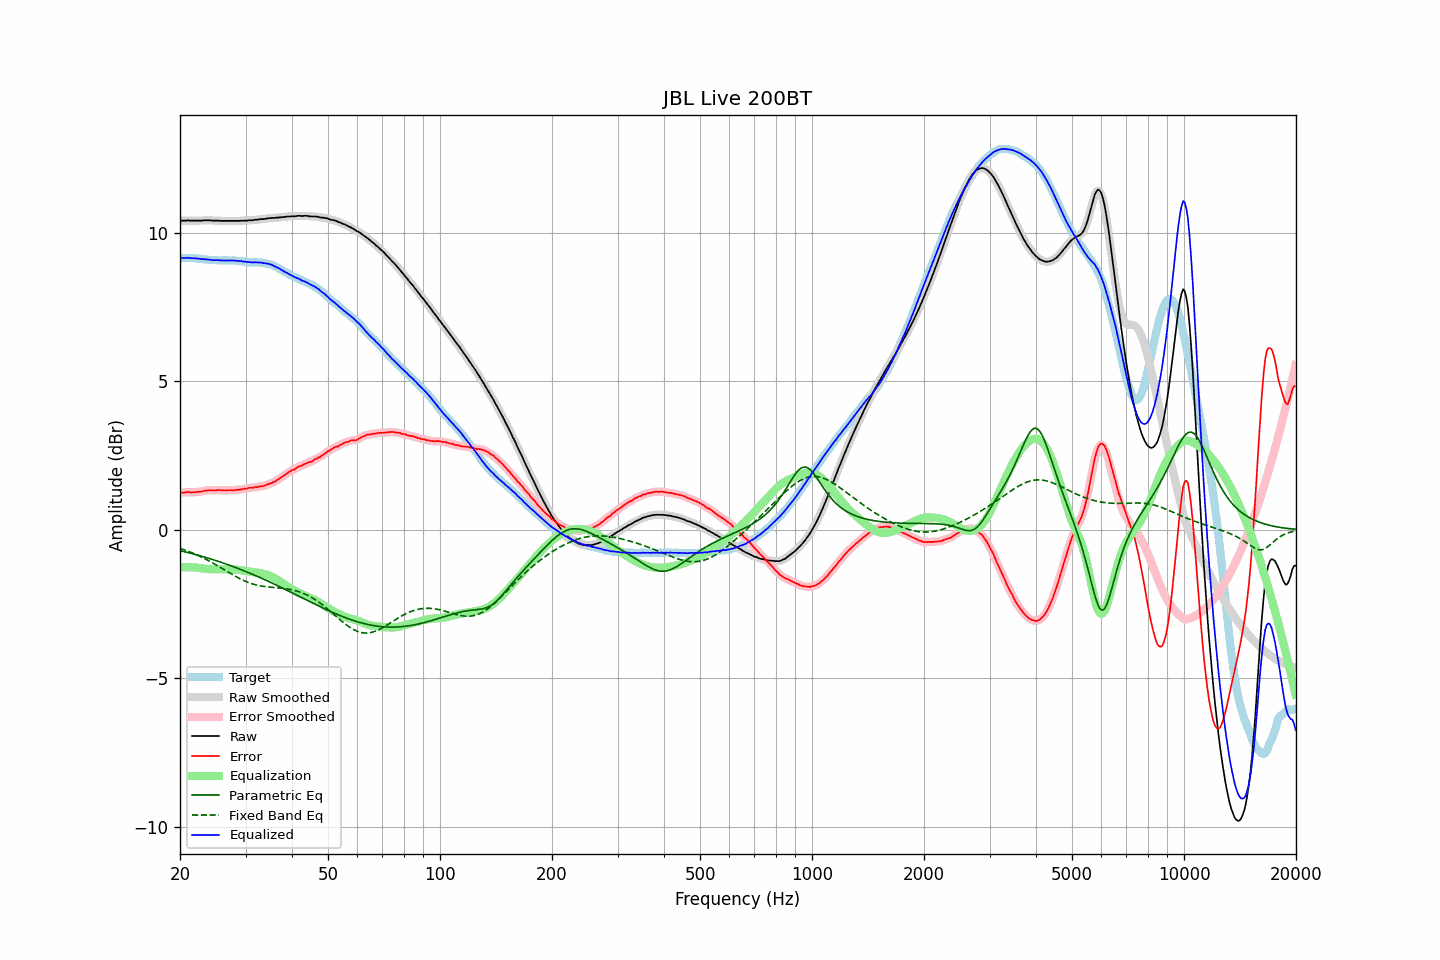

Values plotted in this chart, from the file beside it:
frequency, raw, error, smoothed, error_smoothed, equalization, parametric_eq, fixed_band_eq, equalized_raw, equalized_smoothed, target
20.00, 10.41, 1.25, 10.41, 1.25, -1.26, -0.70, -0.62, 9.15, 9.15, 9.15
20.20, 10.41, 1.25, 10.41, 1.25, -1.26, -0.71, -0.64, 9.15, 9.15, 9.15
20.40, 10.41, 1.25, 10.41, 1.26, -1.26, -0.73, -0.66, 9.15, 9.15, 9.15
20.61, 10.41, 1.25, 10.41, 1.26, -1.26, -0.74, -0.68, 9.15, 9.15, 9.15
20.81, 10.41, 1.26, 10.41, 1.26, -1.26, -0.75, -0.70, 9.15, 9.15, 9.14
21.02, 10.42, 1.27, 10.41, 1.26, -1.26, -0.77, -0.72, 9.16, 9.15, 9.14
21.23, 10.41, 1.26, 10.41, 1.26, -1.26, -0.78, -0.74, 9.15, 9.15, 9.14
21.44, 10.41, 1.25, 10.41, 1.26, -1.26, -0.79, -0.76, 9.14, 9.14, 9.15
21.66, 10.41, 1.26, 10.41, 1.26, -1.26, -0.81, -0.78, 9.14, 9.14, 9.14
21.87, 10.41, 1.26, 10.41, 1.26, -1.27, -0.82, -0.81, 9.14, 9.14, 9.14
22.09, 10.41, 1.27, 10.41, 1.27, -1.27, -0.84, -0.83, 9.14, 9.14, 9.13
22.31, 10.41, 1.27, 10.41, 1.28, -1.27, -0.85, -0.86, 9.13, 9.13, 9.13
22.54, 10.41, 1.28, 10.41, 1.28, -1.28, -0.87, -0.88, 9.12, 9.12, 9.12
22.76, 10.41, 1.28, 10.41, 1.29, -1.29, -0.88, -0.91, 9.12, 9.12, 9.12
22.99, 10.41, 1.29, 10.41, 1.30, -1.30, -0.90, -0.93, 9.11, 9.11, 9.11
23.22, 10.42, 1.31, 10.41, 1.31, -1.31, -0.91, -0.96, 9.11, 9.11, 9.10
23.45, 10.42, 1.31, 10.42, 1.32, -1.31, -0.93, -0.99, 9.10, 9.10, 9.10
23.69, 10.42, 1.32, 10.42, 1.33, -1.32, -0.95, -1.02, 9.10, 9.10, 9.09
23.92, 10.42, 1.33, 10.42, 1.33, -1.32, -0.96, -1.05, 9.09, 9.09, 9.08
24.16, 10.42, 1.33, 10.41, 1.33, -1.33, -0.98, -1.07, 9.09, 9.09, 9.08
24.40, 10.41, 1.32, 10.41, 1.33, -1.33, -1.00, -1.11, 9.08, 9.08, 9.08
24.65, 10.41, 1.32, 10.41, 1.32, -1.33, -1.01, -1.14, 9.07, 9.07, 9.08
24.89, 10.41, 1.32, 10.41, 1.33, -1.33, -1.03, -1.17, 9.07, 9.07, 9.08
25.14, 10.41, 1.33, 10.41, 1.33, -1.33, -1.05, -1.20, 9.07, 9.07, 9.07
25.39, 10.41, 1.34, 10.40, 1.34, -1.33, -1.07, -1.23, 9.08, 9.07, 9.06
25.65, 10.40, 1.33, 10.40, 1.34, -1.33, -1.08, -1.26, 9.07, 9.07, 9.06
25.91, 10.40, 1.33, 10.40, 1.33, -1.33, -1.10, -1.29, 9.07, 9.07, 9.06
26.16, 10.40, 1.32, 10.40, 1.32, -1.33, -1.12, -1.33, 9.07, 9.07, 9.07
26.43, 10.40, 1.32, 10.40, 1.32, -1.33, -1.14, -1.36, 9.07, 9.07, 9.07
26.69, 10.40, 1.32, 10.40, 1.33, -1.33, -1.16, -1.39, 9.07, 9.07, 9.07
26.96, 10.40, 1.33, 10.40, 1.33, -1.33, -1.18, -1.42, 9.07, 9.07, 9.06
27.23, 10.40, 1.33, 10.40, 1.33, -1.33, -1.20, -1.46, 9.07, 9.07, 9.06
27.50, 10.40, 1.33, 10.40, 1.33, -1.33, -1.22, -1.49, 9.07, 9.07, 9.06
27.77, 10.40, 1.32, 10.40, 1.33, -1.33, -1.24, -1.52, 9.06, 9.06, 9.07
28.05, 10.40, 1.33, 10.40, 1.34, -1.34, -1.26, -1.55, 9.06, 9.06, 9.06
28.33, 10.40, 1.34, 10.40, 1.34, -1.34, -1.28, -1.58, 9.06, 9.05, 9.05
28.62, 10.40, 1.35, 10.40, 1.35, -1.35, -1.30, -1.61, 9.05, 9.05, 9.04
28.90, 10.40, 1.34, 10.40, 1.35, -1.35, -1.32, -1.64, 9.04, 9.05, 9.05
29.19, 10.41, 1.36, 10.40, 1.36, -1.36, -1.34, -1.67, 9.05, 9.04, 9.04
29.48, 10.40, 1.36, 10.40, 1.37, -1.37, -1.36, -1.69, 9.03, 9.03, 9.03
29.78, 10.41, 1.38, 10.40, 1.38, -1.38, -1.38, -1.72, 9.03, 9.03, 9.02
30.08, 10.41, 1.38, 10.41, 1.39, -1.39, -1.41, -1.74, 9.02, 9.02, 9.02
30.38, 10.41, 1.39, 10.41, 1.40, -1.39, -1.43, -1.76, 9.01, 9.02, 9.01
30.68, 10.42, 1.41, 10.41, 1.41, -1.40, -1.45, -1.78, 9.01, 9.01, 9.00
30.99, 10.42, 1.41, 10.42, 1.41, -1.41, -1.47, -1.80, 9.00, 9.00, 9.00
31.30, 10.42, 1.41, 10.42, 1.42, -1.42, -1.50, -1.82, 9.00, 9.00, 9.00
31.61, 10.43, 1.42, 10.43, 1.42, -1.43, -1.52, -1.84, 9.00, 9.00, 9.00
31.93, 10.44, 1.44, 10.43, 1.43, -1.43, -1.54, -1.85, 9.00, 9.00, 8.99
32.24, 10.44, 1.43, 10.44, 1.44, -1.44, -1.57, -1.86, 9.00, 9.00, 9.00
32.57, 10.45, 1.45, 10.45, 1.45, -1.45, -1.59, -1.88, 9.00, 9.00, 8.99
32.89, 10.46, 1.46, 10.45, 1.46, -1.46, -1.61, -1.89, 9.00, 8.99, 8.99
33.22, 10.46, 1.46, 10.46, 1.47, -1.47, -1.64, -1.90, 8.99, 8.99, 8.99
33.55, 10.46, 1.47, 10.46, 1.48, -1.48, -1.66, -1.90, 8.97, 8.98, 8.98
33.89, 10.47, 1.49, 10.47, 1.49, -1.50, -1.69, -1.91, 8.97, 8.97, 8.97
34.23, 10.48, 1.52, 10.47, 1.52, -1.51, -1.71, -1.92, 8.96, 8.96, 8.95
34.57, 10.49, 1.53, 10.48, 1.53, -1.53, -1.74, -1.92, 8.95, 8.95, 8.95
34.92, 10.49, 1.55, 10.49, 1.55, -1.55, -1.76, -1.93, 8.93, 8.94, 8.93
35.27, 10.50, 1.57, 10.49, 1.57, -1.58, -1.79, -1.93, 8.92, 8.92, 8.92
35.62, 10.50, 1.60, 10.50, 1.60, -1.60, -1.81, -1.94, 8.89, 8.89, 8.89
35.97, 10.50, 1.62, 10.50, 1.63, -1.63, -1.84, -1.94, 8.86, 8.87, 8.87
... 635 more rows
